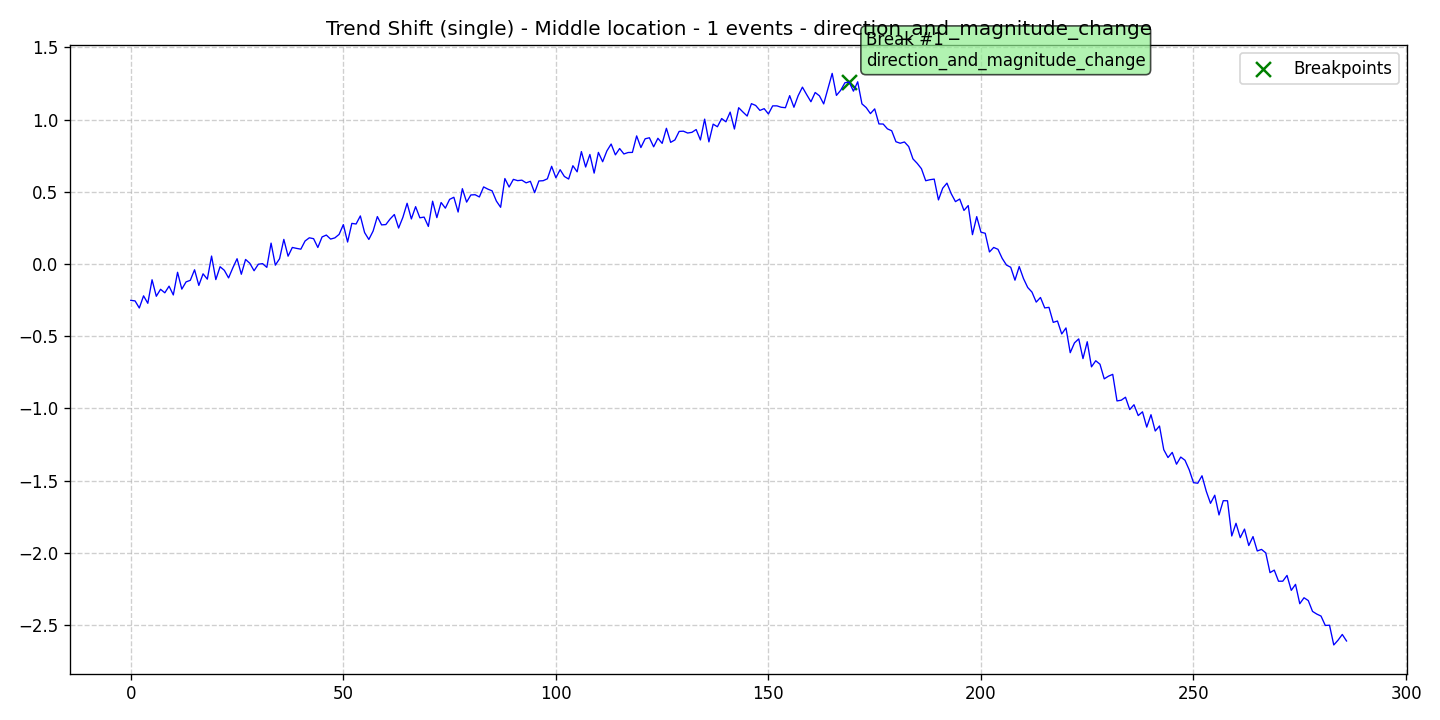

Source data for this figure (header and first rows):
data, stationary, det_lin_up, det_lin_down, det_quad, det_cubic, det_exp, det_damped, stoc_trend, volatility, single_seas, multiple_seas, point_anom_single, point_anom_multi, collect_anom, context_anom, mean_shift, var_shift, trend_shift, date, is_break, is_anomaly, is_multi, location_beginning
-0.2522, 0, 0, 0, 0, 0, 0, 0, 0, 0, 0, 0, 0, 0, 0, 0, 0, 0, 1, 2020-01-01, 0, 0, 0, 0
-0.2559, 0, 0, 0, 0, 0, 0, 0, 0, 0, 0, 0, 0, 0, 0, 0, 0, 0, 1, 2020-01-02, 0, 0, 0, 0
-0.3052, 0, 0, 0, 0, 0, 0, 0, 0, 0, 0, 0, 0, 0, 0, 0, 0, 0, 1, 2020-01-03, 0, 0, 0, 0
-0.221, 0, 0, 0, 0, 0, 0, 0, 0, 0, 0, 0, 0, 0, 0, 0, 0, 0, 1, 2020-01-04, 0, 0, 0, 0
-0.2725, 0, 0, 0, 0, 0, 0, 0, 0, 0, 0, 0, 0, 0, 0, 0, 0, 0, 1, 2020-01-05, 0, 0, 0, 0
-0.1096, 0, 0, 0, 0, 0, 0, 0, 0, 0, 0, 0, 0, 0, 0, 0, 0, 0, 1, 2020-01-06, 0, 0, 0, 0
-0.2239, 0, 0, 0, 0, 0, 0, 0, 0, 0, 0, 0, 0, 0, 0, 0, 0, 0, 1, 2020-01-07, 0, 0, 0, 0
-0.1756, 0, 0, 0, 0, 0, 0, 0, 0, 0, 0, 0, 0, 0, 0, 0, 0, 0, 1, 2020-01-08, 0, 0, 0, 0
-0.1999, 0, 0, 0, 0, 0, 0, 0, 0, 0, 0, 0, 0, 0, 0, 0, 0, 0, 1, 2020-01-09, 0, 0, 0, 0
-0.1539, 0, 0, 0, 0, 0, 0, 0, 0, 0, 0, 0, 0, 0, 0, 0, 0, 0, 1, 2020-01-10, 0, 0, 0, 0
-0.2148, 0, 0, 0, 0, 0, 0, 0, 0, 0, 0, 0, 0, 0, 0, 0, 0, 0, 1, 2020-01-11, 0, 0, 0, 0
-0.05778, 0, 0, 0, 0, 0, 0, 0, 0, 0, 0, 0, 0, 0, 0, 0, 0, 0, 1, 2020-01-12, 0, 0, 0, 0
-0.1744, 0, 0, 0, 0, 0, 0, 0, 0, 0, 0, 0, 0, 0, 0, 0, 0, 0, 1, 2020-01-13, 0, 0, 0, 0
-0.1244, 0, 0, 0, 0, 0, 0, 0, 0, 0, 0, 0, 0, 0, 0, 0, 0, 0, 1, 2020-01-14, 0, 0, 0, 0
-0.1134, 0, 0, 0, 0, 0, 0, 0, 0, 0, 0, 0, 0, 0, 0, 0, 0, 0, 1, 2020-01-15, 0, 0, 0, 0
-0.04051, 0, 0, 0, 0, 0, 0, 0, 0, 0, 0, 0, 0, 0, 0, 0, 0, 0, 1, 2020-01-16, 0, 0, 0, 0
-0.1488, 0, 0, 0, 0, 0, 0, 0, 0, 0, 0, 0, 0, 0, 0, 0, 0, 0, 1, 2020-01-17, 0, 0, 0, 0
-0.06847, 0, 0, 0, 0, 0, 0, 0, 0, 0, 0, 0, 0, 0, 0, 0, 0, 0, 1, 2020-01-18, 0, 0, 0, 0
-0.1052, 0, 0, 0, 0, 0, 0, 0, 0, 0, 0, 0, 0, 0, 0, 0, 0, 0, 1, 2020-01-19, 0, 0, 0, 0
0.05461, 0, 0, 0, 0, 0, 0, 0, 0, 0, 0, 0, 0, 0, 0, 0, 0, 0, 1, 2020-01-20, 0, 0, 0, 0
-0.1084, 0, 0, 0, 0, 0, 0, 0, 0, 0, 0, 0, 0, 0, 0, 0, 0, 0, 1, 2020-01-21, 0, 0, 0, 0
-0.01939, 0, 0, 0, 0, 0, 0, 0, 0, 0, 0, 0, 0, 0, 0, 0, 0, 0, 1, 2020-01-22, 0, 0, 0, 0
-0.04413, 0, 0, 0, 0, 0, 0, 0, 0, 0, 0, 0, 0, 0, 0, 0, 0, 0, 1, 2020-01-23, 0, 0, 0, 0
-0.09687, 0, 0, 0, 0, 0, 0, 0, 0, 0, 0, 0, 0, 0, 0, 0, 0, 0, 1, 2020-01-24, 0, 0, 0, 0
-0.02711, 0, 0, 0, 0, 0, 0, 0, 0, 0, 0, 0, 0, 0, 0, 0, 0, 0, 1, 2020-01-25, 0, 0, 0, 0
0.03609, 0, 0, 0, 0, 0, 0, 0, 0, 0, 0, 0, 0, 0, 0, 0, 0, 0, 1, 2020-01-26, 0, 0, 0, 0
-0.07144, 0, 0, 0, 0, 0, 0, 0, 0, 0, 0, 0, 0, 0, 0, 0, 0, 0, 1, 2020-01-27, 0, 0, 0, 0
0.03101, 0, 0, 0, 0, 0, 0, 0, 0, 0, 0, 0, 0, 0, 0, 0, 0, 0, 1, 2020-01-28, 0, 0, 0, 0
0.004458, 0, 0, 0, 0, 0, 0, 0, 0, 0, 0, 0, 0, 0, 0, 0, 0, 0, 1, 2020-01-29, 0, 0, 0, 0
-0.04711, 0, 0, 0, 0, 0, 0, 0, 0, 0, 0, 0, 0, 0, 0, 0, 0, 0, 1, 2020-01-30, 0, 0, 0, 0
-0.002131, 0, 0, 0, 0, 0, 0, 0, 0, 0, 0, 0, 0, 0, 0, 0, 0, 0, 1, 2020-01-31, 0, 0, 0, 0
0.002121, 0, 0, 0, 0, 0, 0, 0, 0, 0, 0, 0, 0, 0, 0, 0, 0, 0, 1, 2020-02-01, 0, 0, 0, 0
-0.02372, 0, 0, 0, 0, 0, 0, 0, 0, 0, 0, 0, 0, 0, 0, 0, 0, 0, 1, 2020-02-02, 0, 0, 0, 0
0.1441, 0, 0, 0, 0, 0, 0, 0, 0, 0, 0, 0, 0, 0, 0, 0, 0, 0, 1, 2020-02-03, 0, 0, 0, 0
-0.008521, 0, 0, 0, 0, 0, 0, 0, 0, 0, 0, 0, 0, 0, 0, 0, 0, 0, 1, 2020-02-04, 0, 0, 0, 0
0.03619, 0, 0, 0, 0, 0, 0, 0, 0, 0, 0, 0, 0, 0, 0, 0, 0, 0, 1, 2020-02-05, 0, 0, 0, 0
0.17, 0, 0, 0, 0, 0, 0, 0, 0, 0, 0, 0, 0, 0, 0, 0, 0, 0, 1, 2020-02-06, 0, 0, 0, 0
0.05368, 0, 0, 0, 0, 0, 0, 0, 0, 0, 0, 0, 0, 0, 0, 0, 0, 0, 1, 2020-02-07, 0, 0, 0, 0
0.1141, 0, 0, 0, 0, 0, 0, 0, 0, 0, 0, 0, 0, 0, 0, 0, 0, 0, 1, 2020-02-08, 0, 0, 0, 0
0.1077, 0, 0, 0, 0, 0, 0, 0, 0, 0, 0, 0, 0, 0, 0, 0, 0, 0, 1, 2020-02-09, 0, 0, 0, 0
0.1022, 0, 0, 0, 0, 0, 0, 0, 0, 0, 0, 0, 0, 0, 0, 0, 0, 0, 1, 2020-02-10, 0, 0, 0, 0
0.159, 0, 0, 0, 0, 0, 0, 0, 0, 0, 0, 0, 0, 0, 0, 0, 0, 0, 1, 2020-02-11, 0, 0, 0, 0
0.181, 0, 0, 0, 0, 0, 0, 0, 0, 0, 0, 0, 0, 0, 0, 0, 0, 0, 1, 2020-02-12, 0, 0, 0, 0
0.1749, 0, 0, 0, 0, 0, 0, 0, 0, 0, 0, 0, 0, 0, 0, 0, 0, 0, 1, 2020-02-13, 0, 0, 0, 0
0.1141, 0, 0, 0, 0, 0, 0, 0, 0, 0, 0, 0, 0, 0, 0, 0, 0, 0, 1, 2020-02-14, 0, 0, 0, 0
0.187, 0, 0, 0, 0, 0, 0, 0, 0, 0, 0, 0, 0, 0, 0, 0, 0, 0, 1, 2020-02-15, 0, 0, 0, 0
0.1999, 0, 0, 0, 0, 0, 0, 0, 0, 0, 0, 0, 0, 0, 0, 0, 0, 0, 1, 2020-02-16, 0, 0, 0, 0
0.1721, 0, 0, 0, 0, 0, 0, 0, 0, 0, 0, 0, 0, 0, 0, 0, 0, 0, 1, 2020-02-17, 0, 0, 0, 0
0.1804, 0, 0, 0, 0, 0, 0, 0, 0, 0, 0, 0, 0, 0, 0, 0, 0, 0, 1, 2020-02-18, 0, 0, 0, 0
0.2044, 0, 0, 0, 0, 0, 0, 0, 0, 0, 0, 0, 0, 0, 0, 0, 0, 0, 1, 2020-02-19, 0, 0, 0, 0
0.2721, 0, 0, 0, 0, 0, 0, 0, 0, 0, 0, 0, 0, 0, 0, 0, 0, 0, 1, 2020-02-20, 0, 0, 0, 0
0.1517, 0, 0, 0, 0, 0, 0, 0, 0, 0, 0, 0, 0, 0, 0, 0, 0, 0, 1, 2020-02-21, 0, 0, 0, 0
0.2808, 0, 0, 0, 0, 0, 0, 0, 0, 0, 0, 0, 0, 0, 0, 0, 0, 0, 1, 2020-02-22, 0, 0, 0, 0
0.2766, 0, 0, 0, 0, 0, 0, 0, 0, 0, 0, 0, 0, 0, 0, 0, 0, 0, 1, 2020-02-23, 0, 0, 0, 0
0.3324, 0, 0, 0, 0, 0, 0, 0, 0, 0, 0, 0, 0, 0, 0, 0, 0, 0, 1, 2020-02-24, 0, 0, 0, 0
0.2172, 0, 0, 0, 0, 0, 0, 0, 0, 0, 0, 0, 0, 0, 0, 0, 0, 0, 1, 2020-02-25, 0, 0, 0, 0
0.1695, 0, 0, 0, 0, 0, 0, 0, 0, 0, 0, 0, 0, 0, 0, 0, 0, 0, 1, 2020-02-26, 0, 0, 0, 0
0.2276, 0, 0, 0, 0, 0, 0, 0, 0, 0, 0, 0, 0, 0, 0, 0, 0, 0, 1, 2020-02-27, 0, 0, 0, 0
0.328, 0, 0, 0, 0, 0, 0, 0, 0, 0, 0, 0, 0, 0, 0, 0, 0, 0, 1, 2020-02-28, 0, 0, 0, 0
0.2703, 0, 0, 0, 0, 0, 0, 0, 0, 0, 0, 0, 0, 0, 0, 0, 0, 0, 1, 2020-02-29, 0, 0, 0, 0
... 227 more rows
